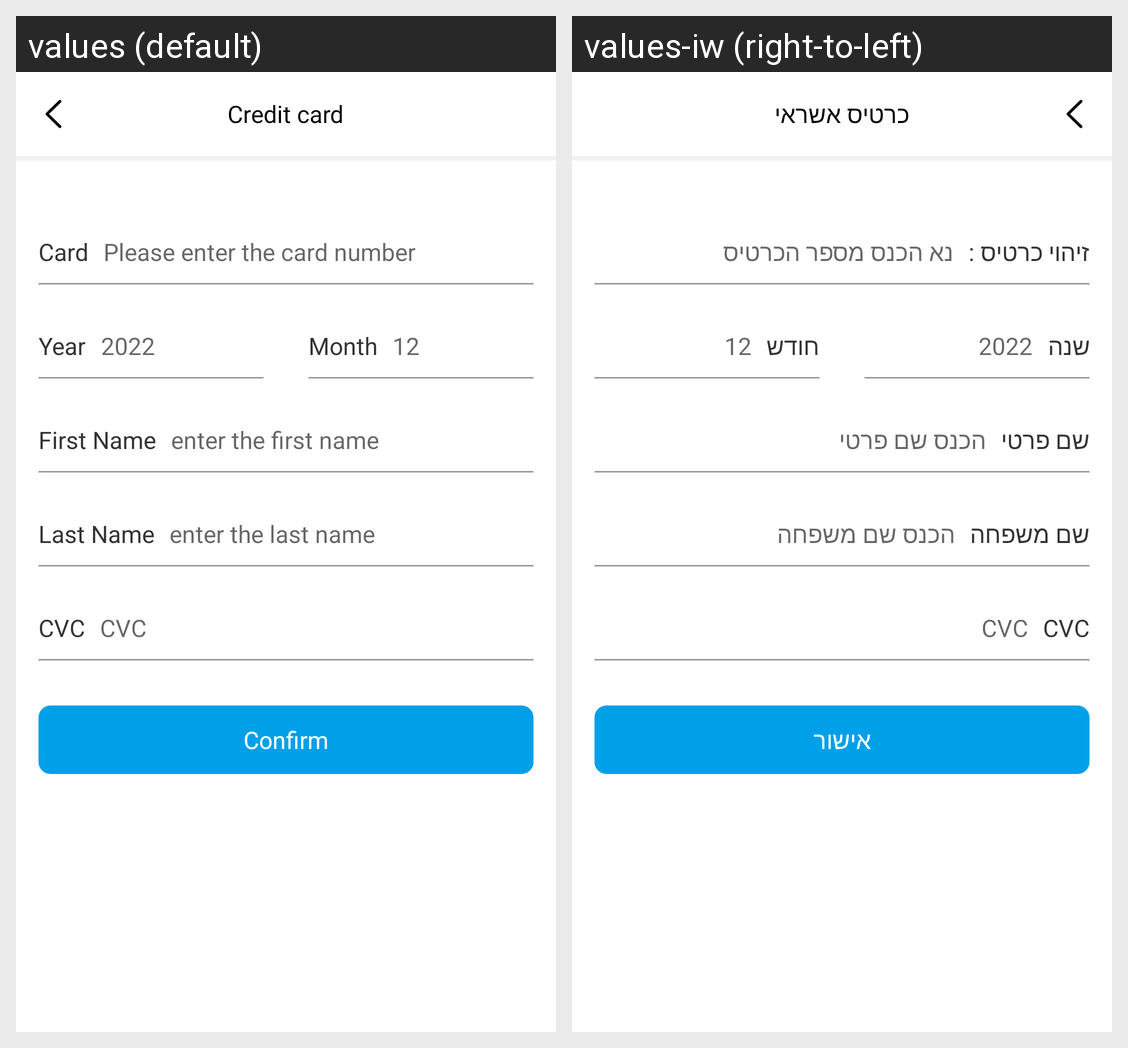

The same Android screen rendered under two of its app's locales, left to right. List the strings drawn on it with the default value and each locale's translation.
Android screen res/layout/activity_creat_card.xml rendered under 2 locales, left to right: values (default), values-iw (right-to-left). Device: Nexus 5 (rendered at 1080×1920; each locale shown at half size, 540×960, under a caption strip naming it); theme AppTheme.
Strings drawn on this screen, with the default value and each locale's value (text and hints the layout hard-codes, and strings that could not be matched under every locale, appear in the picture but are not listed):

credit_card
  values: Credit card
  values-iw: כרטיס אשראי

card
  values: Card
  values-iw: זיהוי כרטיס :

please_enter_the_card_number
  values: Please enter the card number
  values-iw: נא הכנס מספר הכרטיס

year
  values: Year
  values-iw: שנה

month
  values: Month
  values-iw: חודש

first_name
  values: First Name
  values-iw: שם פרטי

enter_the_first_name
  values: enter the first name
  values-iw: הכנס שם פרטי

last_name
  values: Last Name
  values-iw: שם משפחה

enter_the_last_name
  values: enter the last name
  values-iw: הכנס שם משפחה

cvc
  values: CVC
  values-iw: CVC

Confirm
  values: Confirm
  values-iw: אישור
